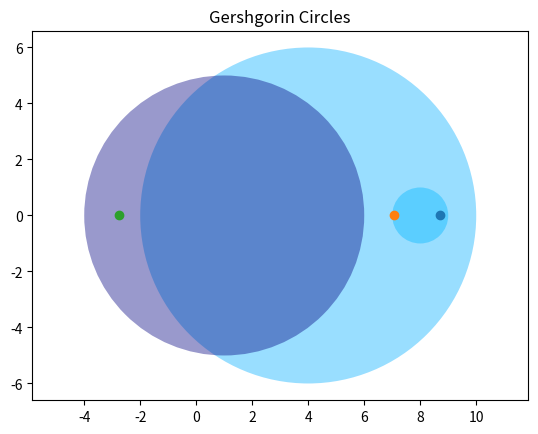

Generate this figure with matplotlib:
#!/usr/bin/env python3
# -*- coding: utf-8 -*-
"""
Created on Sun Sep 29 23:35:00 2019

[redacted]
Title: Gershgorin Circles
Draw Gershgoriin Circles
"""


import numpy as np
import matplotlib
import matplotlib.pyplot as plt
from matplotlib.patches import Circle
from matplotlib.collections import PatchCollection




def G(A):
    n=len(A)
    eigen=np.linalg.eig(A)[0]
    patches=[]
    for i in range(n):
        h = np.real(A[i,i])
        k = np.imag(A[i,i])
        r = np.sum(np.abs(A[i,:])) - np.abs(A[i,i]) 
        circle = Circle((h, k), r) #center h,k radius r
        patches.append(circle)
    
    fig = plt.figure()
    ax = fig.add_subplot(111)
    colors = 100*np.random.random(100)
    p = PatchCollection(patches, cmap=matplotlib.cm.jet, alpha=0.4)
    p.set_array(colors)
    ax.add_collection(p)
    plt.axis('equal')    
    plt.title('Gershgorin Circles')
    for h, k in zip(np.real(eigen), np.imag(eigen)):
        plt.plot(h, k,'o')
    #p.set_clim([5, 50])
    plt.savefig("gcircles", dpi = 600)
    plt.show()

#Example
A=np.array([  [8.,1,0],[1,4,5], [0,5,1]    ])
G(A)